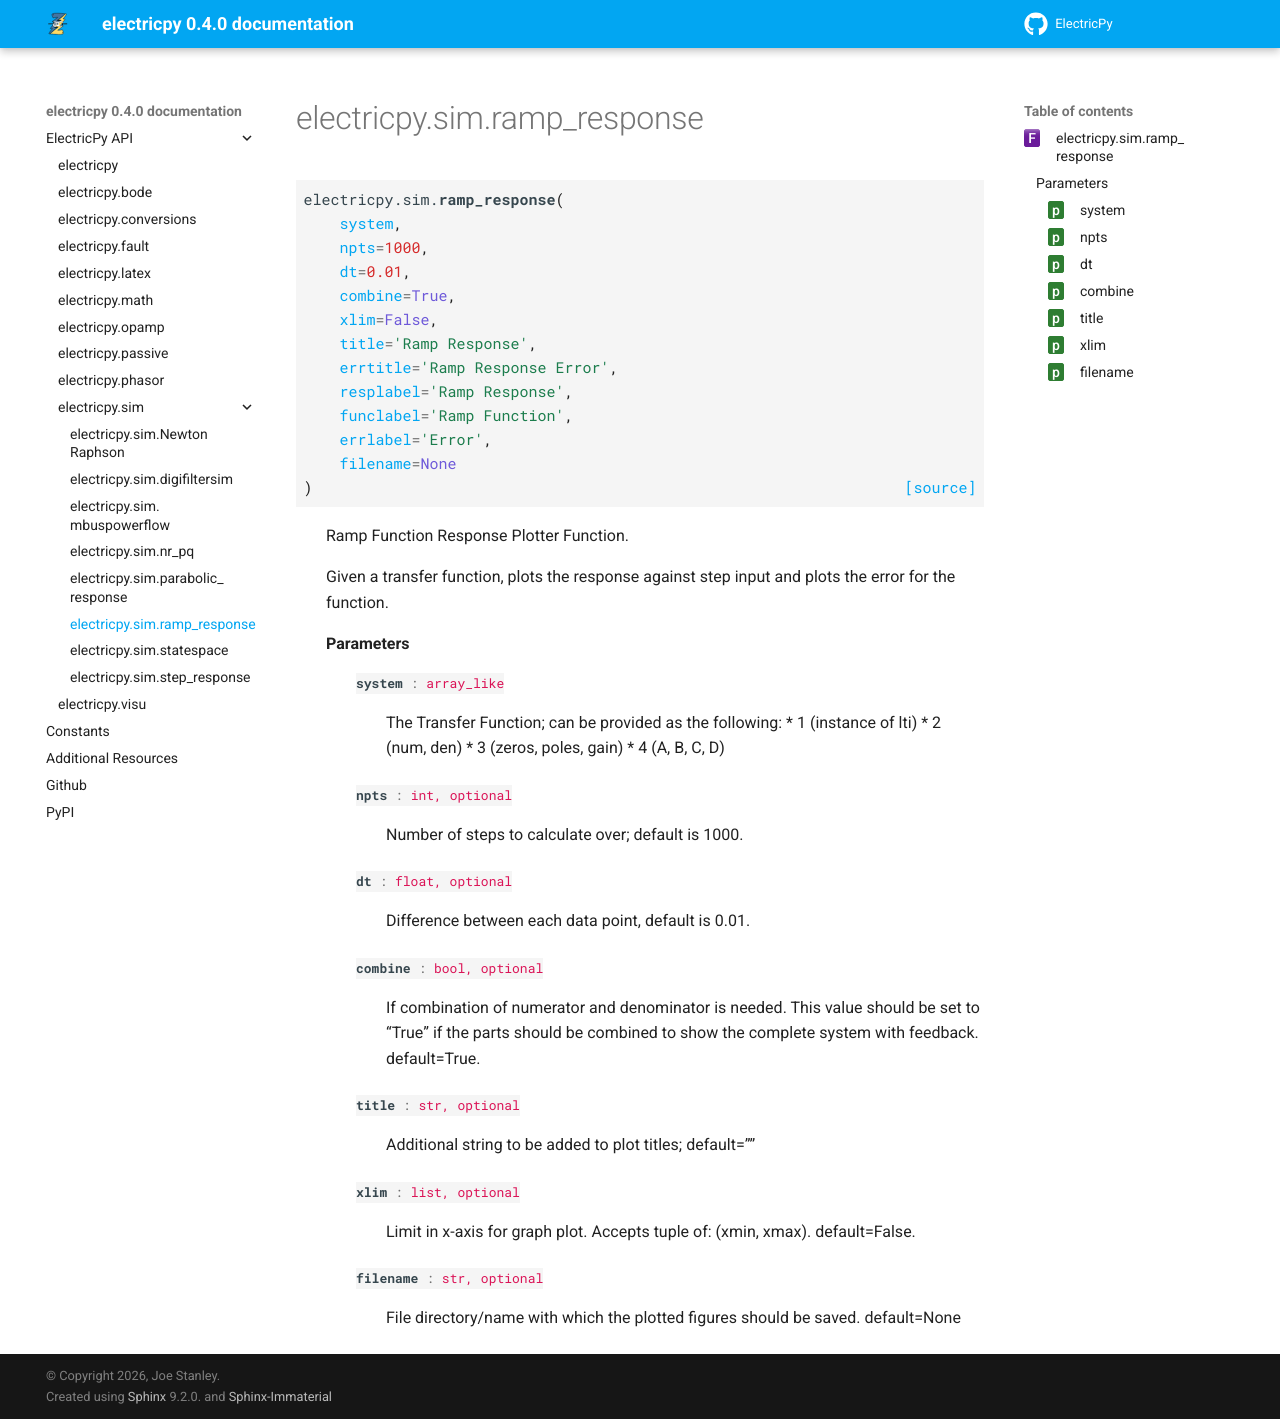

repository: engineerjoe440/ElectricPy · page: api/electricpy.sim.ramp_response.html · generator: sphinx

electricpy.sim.ramp\_response
=============================

.. currentmodule:: electricpy.sim

.. autofunction:: ramp_response
